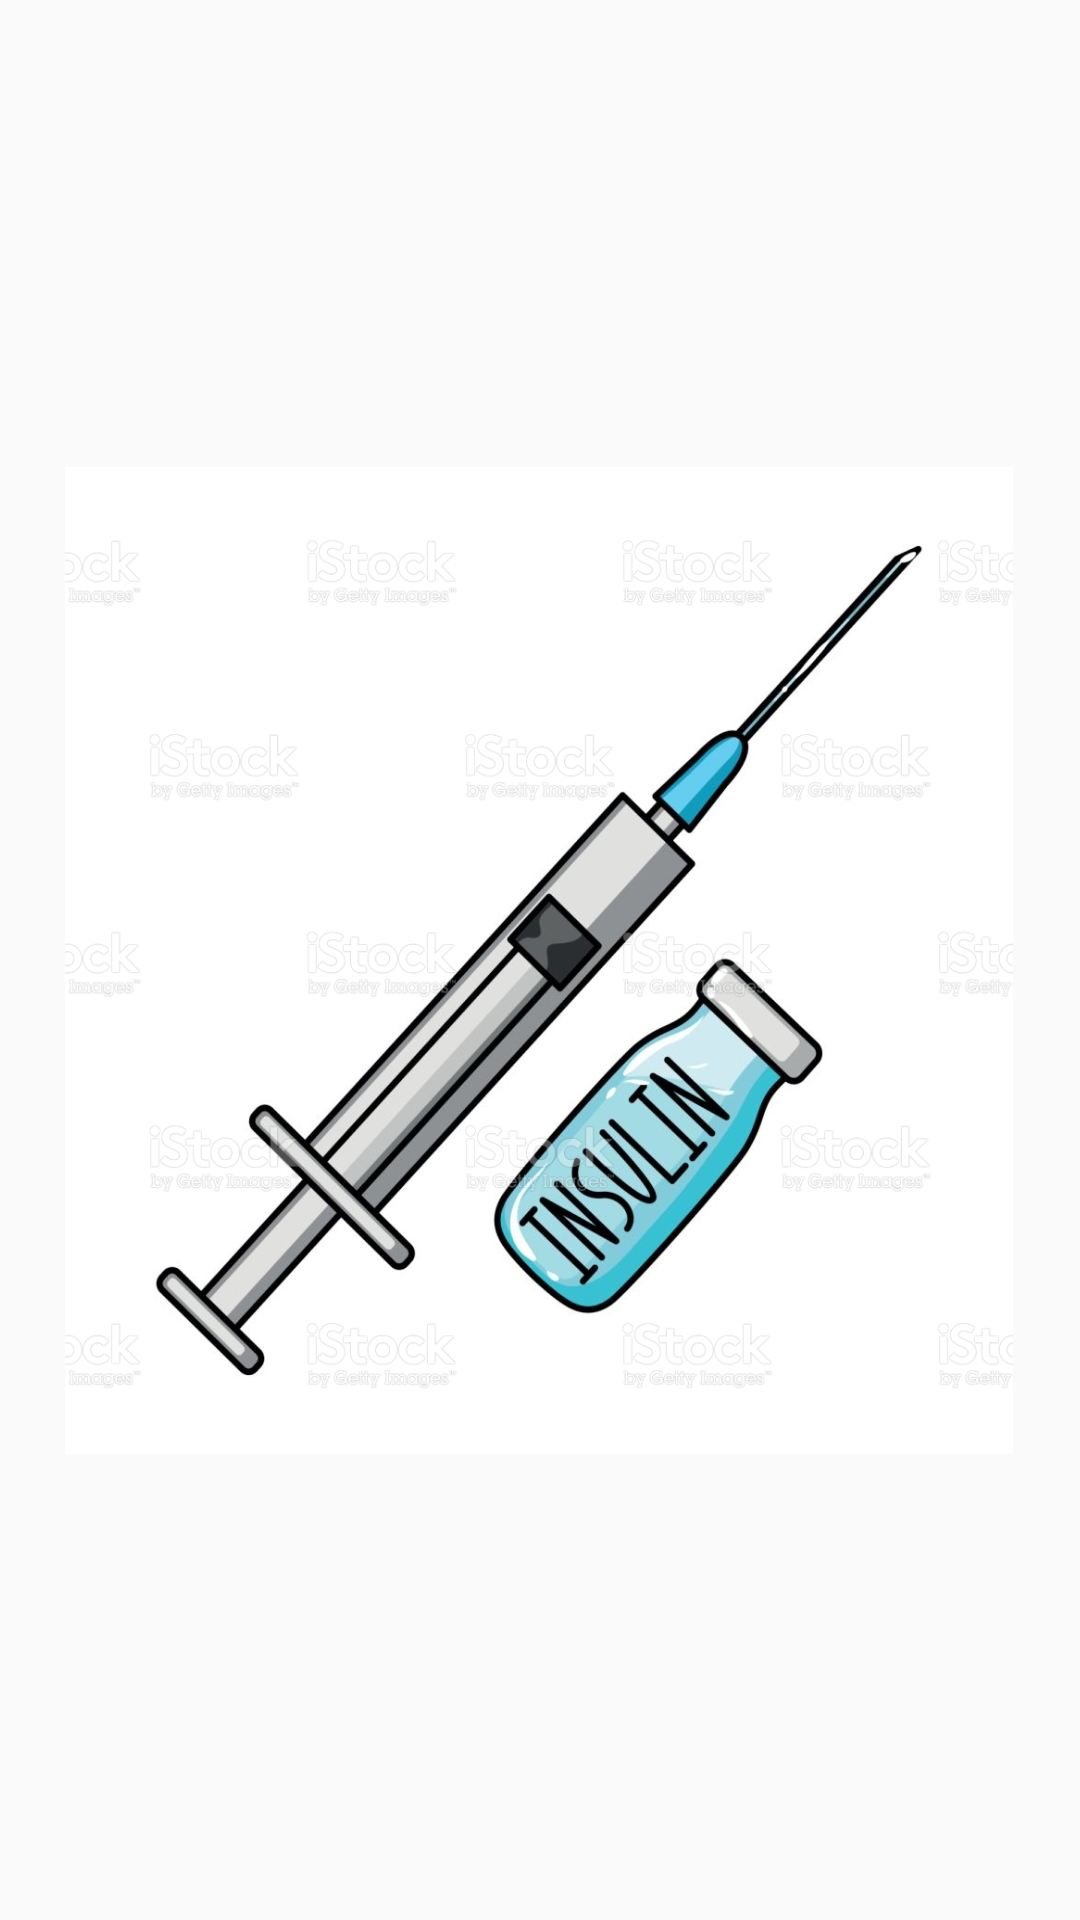

Layout XML and referenced resources for this Android screen:
<!-- AndroidManifest.xml: application theme Theme.AppCompat.Light.NoActionBar -->
<!-- res/layout/activity_splash.xml -->
<?xml version="1.0" encoding="utf-8"?>
<androidx.constraintlayout.widget.ConstraintLayout xmlns:android="http://schemas.android.com/apk/res/android"
    xmlns:app="http://schemas.android.com/apk/res-auto"
    xmlns:tools="http://schemas.android.com/tools"
    android:layout_width="match_parent"
    android:layout_height="match_parent"
    tools:context=".Splash"
    >

    <ImageView
        android:layout_width="316dp"
        android:layout_height="329dp"
        android:background="@drawable/logo3"
        app:layout_constraintBottom_toBottomOf="parent"
        app:layout_constraintEnd_toEndOf="parent"
        app:layout_constraintHorizontal_bias="0.494"
        app:layout_constraintStart_toStartOf="parent"
        app:layout_constraintTop_toTopOf="parent" />


</androidx.constraintlayout.widget.ConstraintLayout>
<!-- resources referenced by this layout -->
<resources>
  <!-- drawable logo3: jpg bitmap (drawable, 221227 bytes) -->
</resources>
